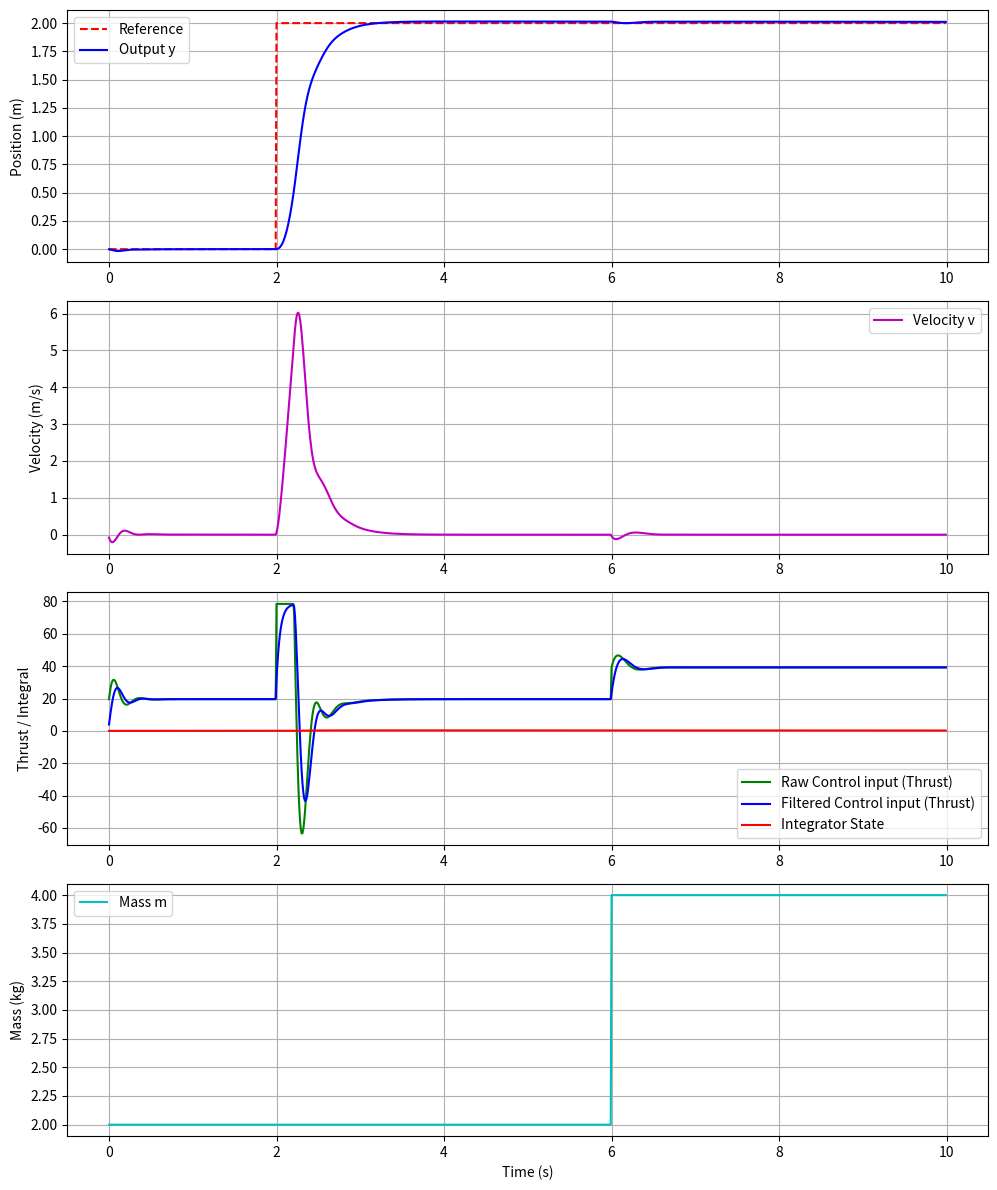

Recreate this plot in Python.
import numpy as np
import matplotlib.pyplot as plt

# 模拟参数
dt = 0.01  # 时间步长
T = 10     # 总时间（秒）
m = 2.0    # 初始质量 kg
g = 9.81   # 重力加速度 m/s^2
max_thrust = 8 * g  # 最大推力 N

# 时间轴
t = np.arange(0, T, dt)

# 初始化状态变量
y = 0.0    # 初始位置
v = 0.0    # 初始速度
y_log = [] # 记录位置
v_log = [] # 记录速度
u_log = [] # 记录未滤波推力
u_filtered_log = []  # 记录实际输出推力
integral_log = []    # 记录积分器状态
m_log = [] # 记录质量变化

# PID参数（可调）
Kp = 200
Ki = 10
Kd = 50

# 一阶系统时间常数
tau = 0.05
u_filtered = 0.0  # 一阶系统的初始推力

# PID状态
integral = 0.0
prev_error = 0.0

# 参考轨迹1（阶跃信号）：0~5s 为0，5s后跳到2
def ref_step(t):
    return 0 if t < 2 else 2

# 参考轨迹2（正弦）：1Hz，幅值1，偏移1
def ref_sine(t):
    return 1 + np.sin(2 * np.pi * 0.5 * t)

# 更换轨迹函数（选择一个）
ref_func = ref_step
# ref_func = ref_sine

# 主仿真循环
for ti in t:
    # 在 t=5s 改变质量
    if ti >= 6.0:
        m = 4.0  # 改变质量

    ref = ref_func(ti)
    error = ref - y

    # PID控制器
    # 加入 anti-windup
    
    
    derivative = (error - prev_error) / dt
    u_unsat = Kp * error +  Kd * derivative
    
    if abs(u_unsat) < max_thrust:
        integral += error * dt  # 正常积分
    else:
        # 控制器饱和时冻结积分器，防止windup
        integral += 0
        
    u = u_unsat + Ki * integral
    
    prev_error = error

    # 加上重力补偿
    u += m * g

    # 饱和限制
    u = np.clip(u, -max_thrust, max_thrust)

    # 一阶系统滤波
    u_filtered += (dt / tau) * (u - u_filtered)

    # 更新系统状态
    a = (u_filtered - m * g) / m  # 受力公式 F=ma => a=(u-mg)/m
    v += a * dt
    y += v * dt

    # 日志记录
    y_log.append(y)
    v_log.append(v)
    u_log.append(u)
    u_filtered_log.append(u_filtered)
    integral_log.append(integral)
    m_log.append(m)

# 绘图
plt.figure(figsize=(10, 12))

# 位置图
plt.subplot(4, 1, 1)
plt.plot(t, [ref_func(ti) for ti in t], 'r--', label='Reference')
plt.plot(t, y_log, 'b', label='Output y')
plt.ylabel('Position (m)')
plt.legend()
plt.grid()

# 速度图
plt.subplot(4, 1, 2)
plt.plot(t, v_log, 'm', label='Velocity v')
plt.ylabel('Velocity (m/s)')
plt.legend()
plt.grid()

# 控制输入图（积分器状态、未滤波推力、实际推力）
plt.subplot(4, 1, 3)
plt.plot(t, u_log, 'g', label='Raw Control input (Thrust)')
plt.plot(t, u_filtered_log, 'b', label='Filtered Control input (Thrust)')
plt.plot(t, integral_log, 'r', label='Integrator State')
plt.ylabel('Thrust / Integral')
plt.legend()
plt.grid()

# 质量变化图
plt.subplot(4, 1, 4)
plt.plot(t, m_log, 'c', label='Mass m')
plt.ylabel('Mass (kg)')
plt.xlabel('Time (s)')
plt.legend()
plt.grid()

plt.tight_layout()
plt.show()
